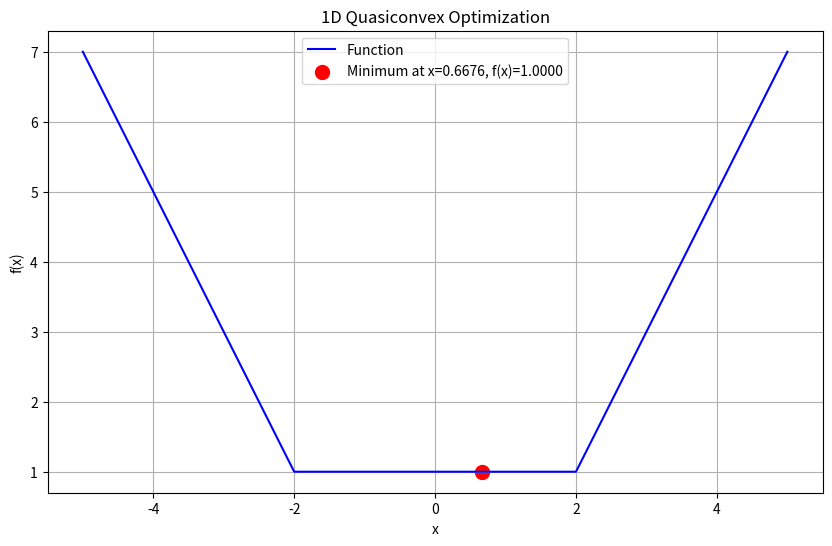
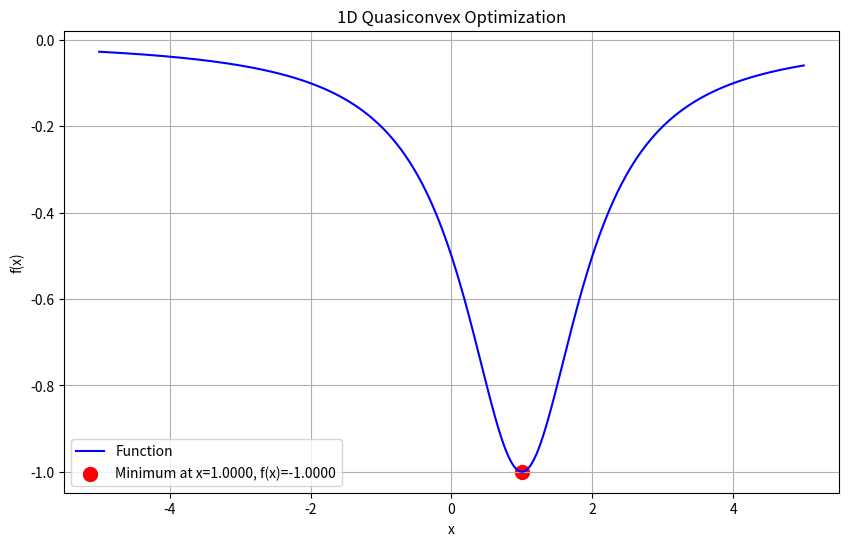
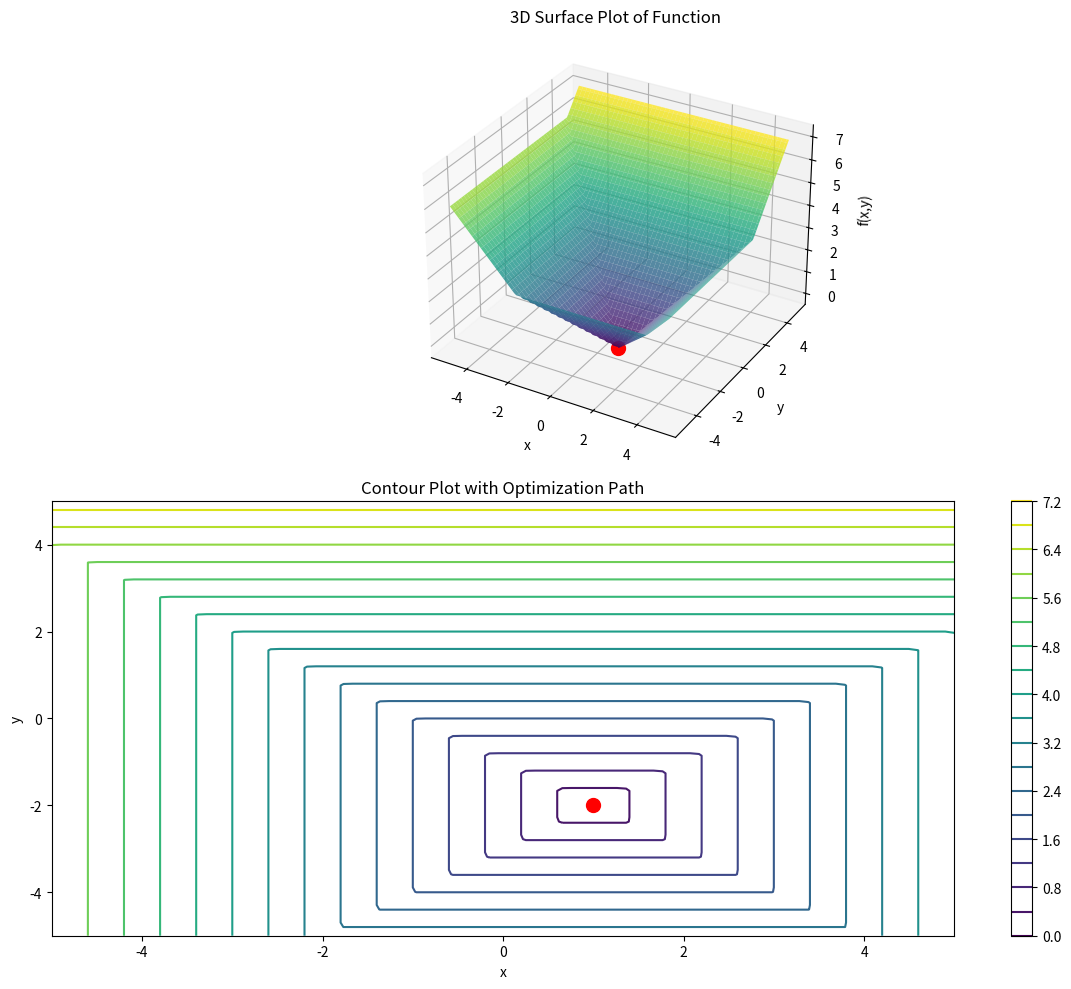
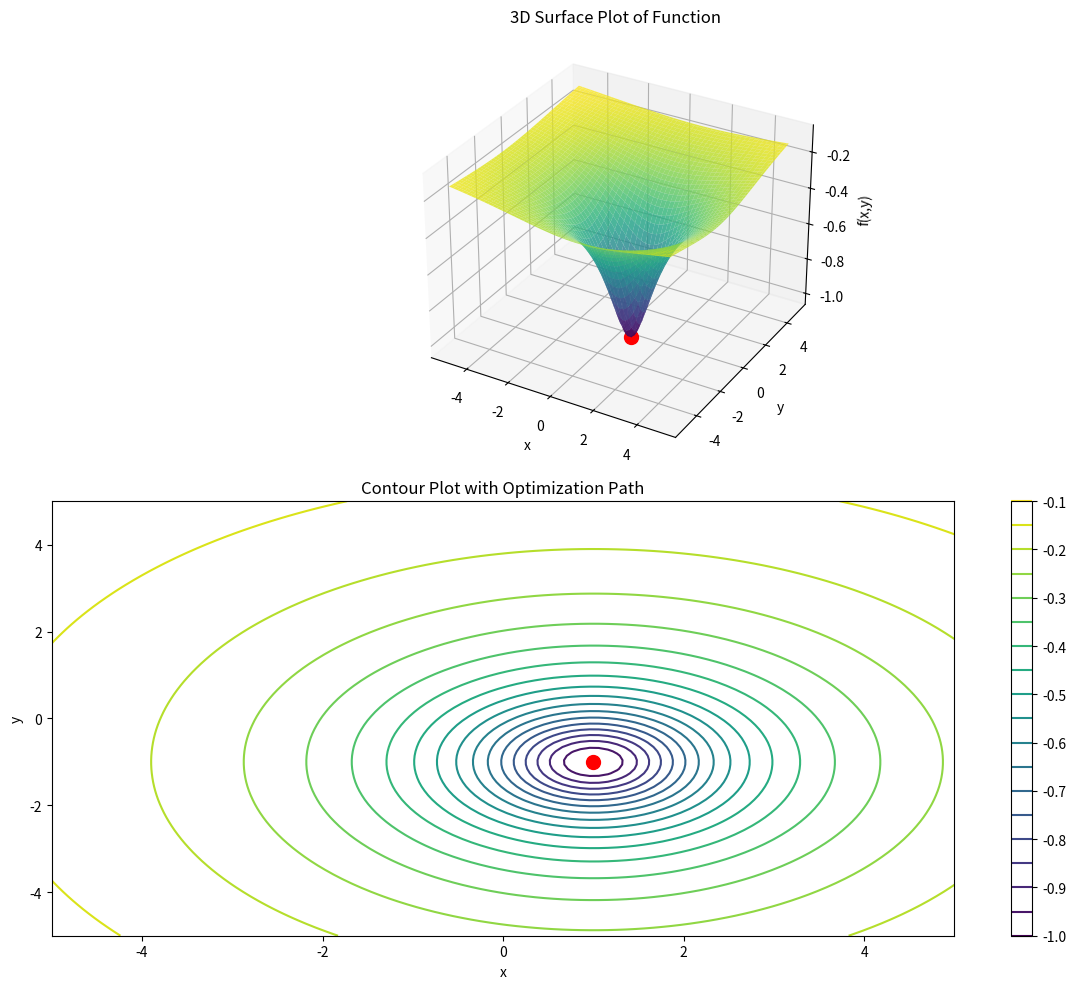

The matplotlib source for these figures, in order:
import numpy as np
import matplotlib.pyplot as plt
from scipy.optimize import minimize
import time

# Example quasiconvex functions for optimization

def example_qcvx_1d(x):
    """A quasiconvex function: f(x) = |x - 2| + |x + 2| - 3"""
    return np.abs(x - 2) + np.abs(x + 2) - 3

def example_qcvx_2d(x):
    """A 2D quasiconvex function"""
    return np.maximum(np.abs(x[0] - 1), np.abs(x[1] + 2))

def example_qcvx_not_convex_1d(x):
    """A quasiconvex function that is not convex"""
    return -1 / (1 + (x - 1)**2)

def example_qcvx_not_convex_2d(x):
    """A 2D quasiconvex function that is not convex"""
    # f(x,y) = -1/sqrt(1 + (x-1)^2 + (y+1)^2)
    return -1 / np.sqrt(1 + (x[0] - 1)**2 + (x[1] + 1)**2)

# Function to visualize 1D optimization
def visualize_1d_optimization(func, x_min, x_max, result):
    x = np.linspace(x_min, x_max, 1000)
    y = [func(xi) for xi in x]
    
    plt.figure(figsize=(10, 6))
    plt.plot(x, y, 'b-', label=f'Function')
    plt.scatter([result.x[0]], [result.fun], color='r', s=100, 
                label=f'Minimum at x={result.x[0]:.4f}, f(x)={result.fun:.4f}')
    
    plt.title('1D Quasiconvex Optimization')
    plt.xlabel('x')
    plt.ylabel('f(x)')
    plt.grid(True)
    plt.legend()
    plt.savefig('quasiconvex_optimization_1d.png')

# Function to visualize 2D optimization
def visualize_2d_optimization(func, x_min, x_max, y_min, y_max, result):
    x = np.linspace(x_min, x_max, 100)
    y = np.linspace(y_min, y_max, 100)
    X, Y = np.meshgrid(x, y)
    
    Z = np.zeros_like(X)
    for i in range(len(x)):
        for j in range(len(y)):
            Z[j, i] = func([X[j, i], Y[j, i]])
    
    fig = plt.figure(figsize=(12, 10))
    
    # 3D Surface plot
    ax1 = fig.add_subplot(211, projection='3d')
    surf = ax1.plot_surface(X, Y, Z, cmap='viridis', alpha=0.8)
    ax1.scatter([result.x[0]], [result.x[1]], [result.fun], color='r', s=100, label='Minimum')
    ax1.set_xlabel('x')
    ax1.set_ylabel('y')
    ax1.set_zlabel('f(x,y)')
    ax1.set_title('3D Surface Plot of Function')
    
    # Contour plot
    ax2 = fig.add_subplot(212)
    contour = ax2.contour(X, Y, Z, 20, cmap='viridis')
    ax2.scatter([result.x[0]], [result.x[1]], color='r', s=100, label='Minimum')
    ax2.set_xlabel('x')
    ax2.set_ylabel('y')
    ax2.set_title('Contour Plot with Optimization Path')
    plt.colorbar(contour, ax=ax2)
    
    plt.tight_layout()
    plt.savefig('quasiconvex_optimization_2d.png')

# Quasiconvex optimization using different starting points
def optimize_from_multiple_starts(func, bounds, n_starts=5):
    best_result = None
    best_value = float('inf')
    
    results = []
    start_points = []
    
    # Generate random starting points within bounds
    for _ in range(n_starts):
        if len(bounds) == 1:  # 1D case
            x0 = np.random.uniform(bounds[0][0], bounds[0][1])
            start_points.append([x0])
        else:  # Multi-dimensional case
            x0 = [np.random.uniform(bound[0], bound[1]) for bound in bounds]
            start_points.append(x0)
        
        result = minimize(func, x0, bounds=bounds, method='L-BFGS-B')
        results.append(result)
        
        if result.fun < best_value:
            best_value = result.fun
            best_result = result
    
    return best_result, results, start_points

if __name__ == "__main__":
    print("Optimization Examples for Quasiconvex Functions")
    
    # 1D optimization example for standard quasiconvex function
    print("\n1. Optimizing 1D quasiconvex function: |x - 2| + |x + 2| - 3")
    bounds_1d = [(-5, 5)]
    result_1d, all_results_1d, start_points_1d = optimize_from_multiple_starts(example_qcvx_1d, bounds_1d)
    print(f"Global minimum found at x = {result_1d.x[0]:.6f}, with value = {result_1d.fun:.6f}")
    visualize_1d_optimization(example_qcvx_1d, -5, 5, result_1d)
    
    # 1D optimization example for non-convex quasiconvex function
    print("\n2. Optimizing 1D quasiconvex (but non-convex) function: -1/(1+(x-1)²)")
    result_1d_nc, all_results_1d_nc, start_points_1d_nc = optimize_from_multiple_starts(
        example_qcvx_not_convex_1d, bounds_1d
    )
    print(f"Global minimum found at x = {result_1d_nc.x[0]:.6f}, with value = {result_1d_nc.fun:.6f}")
    visualize_1d_optimization(example_qcvx_not_convex_1d, -5, 5, result_1d_nc)
    
    # 2D optimization example
    print("\n3. Optimizing 2D quasiconvex function: max(|x-1|, |y+2|)")
    bounds_2d = [(-5, 5), (-5, 5)]
    result_2d, all_results_2d, start_points_2d = optimize_from_multiple_starts(example_qcvx_2d, bounds_2d)
    print(f"Global minimum found at (x,y) = ({result_2d.x[0]:.6f}, {result_2d.x[1]:.6f}), with value = {result_2d.fun:.6f}")
    visualize_2d_optimization(example_qcvx_2d, -5, 5, -5, 5, result_2d)
    
    # 2D optimization example for non-convex quasiconvex function
    print("\n4. Optimizing 2D quasiconvex (but non-convex) function: -1/sqrt(1+(x-1)²+(y+1)²)")
    result_2d_nc, all_results_2d_nc, start_points_2d_nc = optimize_from_multiple_starts(
        example_qcvx_not_convex_2d, bounds_2d
    )
    print(f"Global minimum found at (x,y) = ({result_2d_nc.x[0]:.6f}, {result_2d_nc.x[1]:.6f}), with value = {result_2d_nc.fun:.6f}")
    visualize_2d_optimization(example_qcvx_not_convex_2d, -5, 5, -5, 5, result_2d_nc)
    
    print("\nComparison of results from different starting points:")
    print("\nFor 1D quasiconvex function:")
    for i, (result, start) in enumerate(zip(all_results_1d, start_points_1d)):
        print(f"  Start: {start[0]:.4f}, Minimum: x = {result.x[0]:.6f}, f(x) = {result.fun:.6f}")
    
    print("\nFor 2D quasiconvex function:")
    for i, (result, start) in enumerate(zip(all_results_2d, start_points_2d)):
        print(f"  Start: ({start[0]:.4f}, {start[1]:.4f}), Minimum: (x,y) = ({result.x[0]:.6f}, {result.x[1]:.6f}), f(x,y) = {result.fun:.6f}")
